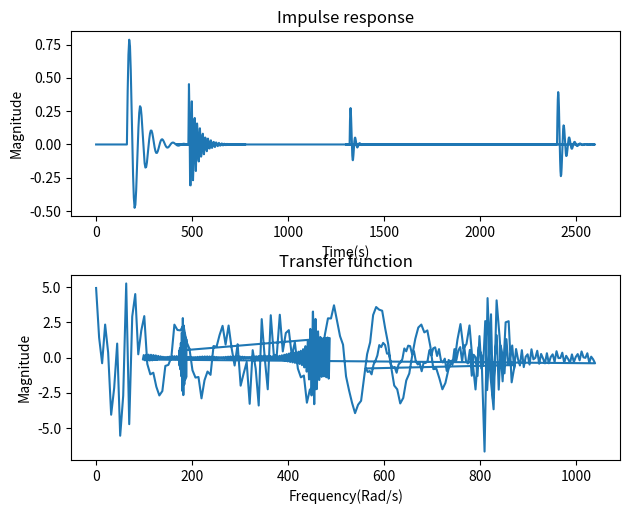

Write Python code to recreate this figure.
import numpy as np
import matplotlib.pyplot as plt
from scipy.signal import butter, TransferFunction, lsim, tf2zpk
from scipy import signal
from scipy.io import wavfile
from scipy.fft import fft,ifft
Fs = 4000
Ts = 1/Fs


def Transfer(duration,frequency,relative_amplitude,delay):
    a = 1/duration
    omega = 2*np.pi*frequency
    system = TransferFunction([0,0,omega*relative_amplitude],[1,2*a,a**2+omega**2])
    t, h_almost = signal.impulse(system) # impulse response
    print(t.shape)
    h = np.concatenate((np.zeros(int(delay*Fs)),h_almost))
    t = np.linspace(0,len(t)+delay*Fs,len(h))
    print(f"tconcatenated:{t.shape}")
    #print(t.shape)
    #w, H = signal.freqresp(system) # Frequency response
    H = fft(h)
    w = np.linspace(0,2*np.pi*frequency,len(H))
    return t,h,w,H

def zero_pad_arrays(t1,t2,t3,t4):
    mlen = max(map(len, [t1, t2, t3,t4]))
    t1_new = np.concatenate((t1,np.zeros(mlen-len(t1))))
    t2_new = np.concatenate((t2,np.zeros(mlen-len(t2))))
    t3_new = np.concatenate((t3,np.zeros(mlen-len(t3))))
    t4_new = np.concatenate((t4,np.zeros(mlen-len(t4))))
    return t1_new, t2_new, t3_new, t4_new

t_M,h_M,w_M,H_M = Transfer(0.02,50,1,0.01)
t_T,h_T,w_T,H_T = Transfer(0.02,150,0.5,0.04)
t_A,h_A,w_A,H_A = Transfer(0.02,50,0.5,0.3)
t_P,h_P,w_P,H_P = Transfer(0.02,30,0.4,0.33)
print(np.shape(t_M))
t_M,t_T,t_A,t_P = zero_pad_arrays(t_M,t_T,t_A,t_P)
h_M,h_T,h_A,h_P = zero_pad_arrays(h_M,h_T,h_A,h_P)
w_M,w_T,w_A,w_P = zero_pad_arrays(w_M,w_T,w_A,w_P)
H_M,H_T,H_A,H_P = zero_pad_arrays(H_M,H_T,H_A,H_P)

t = t_M+t_T+t_A+t_P
h = h_M+h_T+h_A+h_P
w = w_M+w_T+w_A+w_P
H = H_M+H_T+H_A+H_P

plt.subplot(211)
plt.plot(t,h)
plt.xlabel("Time(s)")
plt.ylabel("Magnitude")
plt.title("Impulse response")
#plt.xlim(0 ,3)
plt.tight_layout()

plt.subplot(212)
plt.plot(w,H)
plt.xlabel("Frequency(Rad/s)")
plt.ylabel("Magnitude")
plt.title("Transfer function")
#plt.xlim(0,20)
plt.show()
plt.tight_layout()
